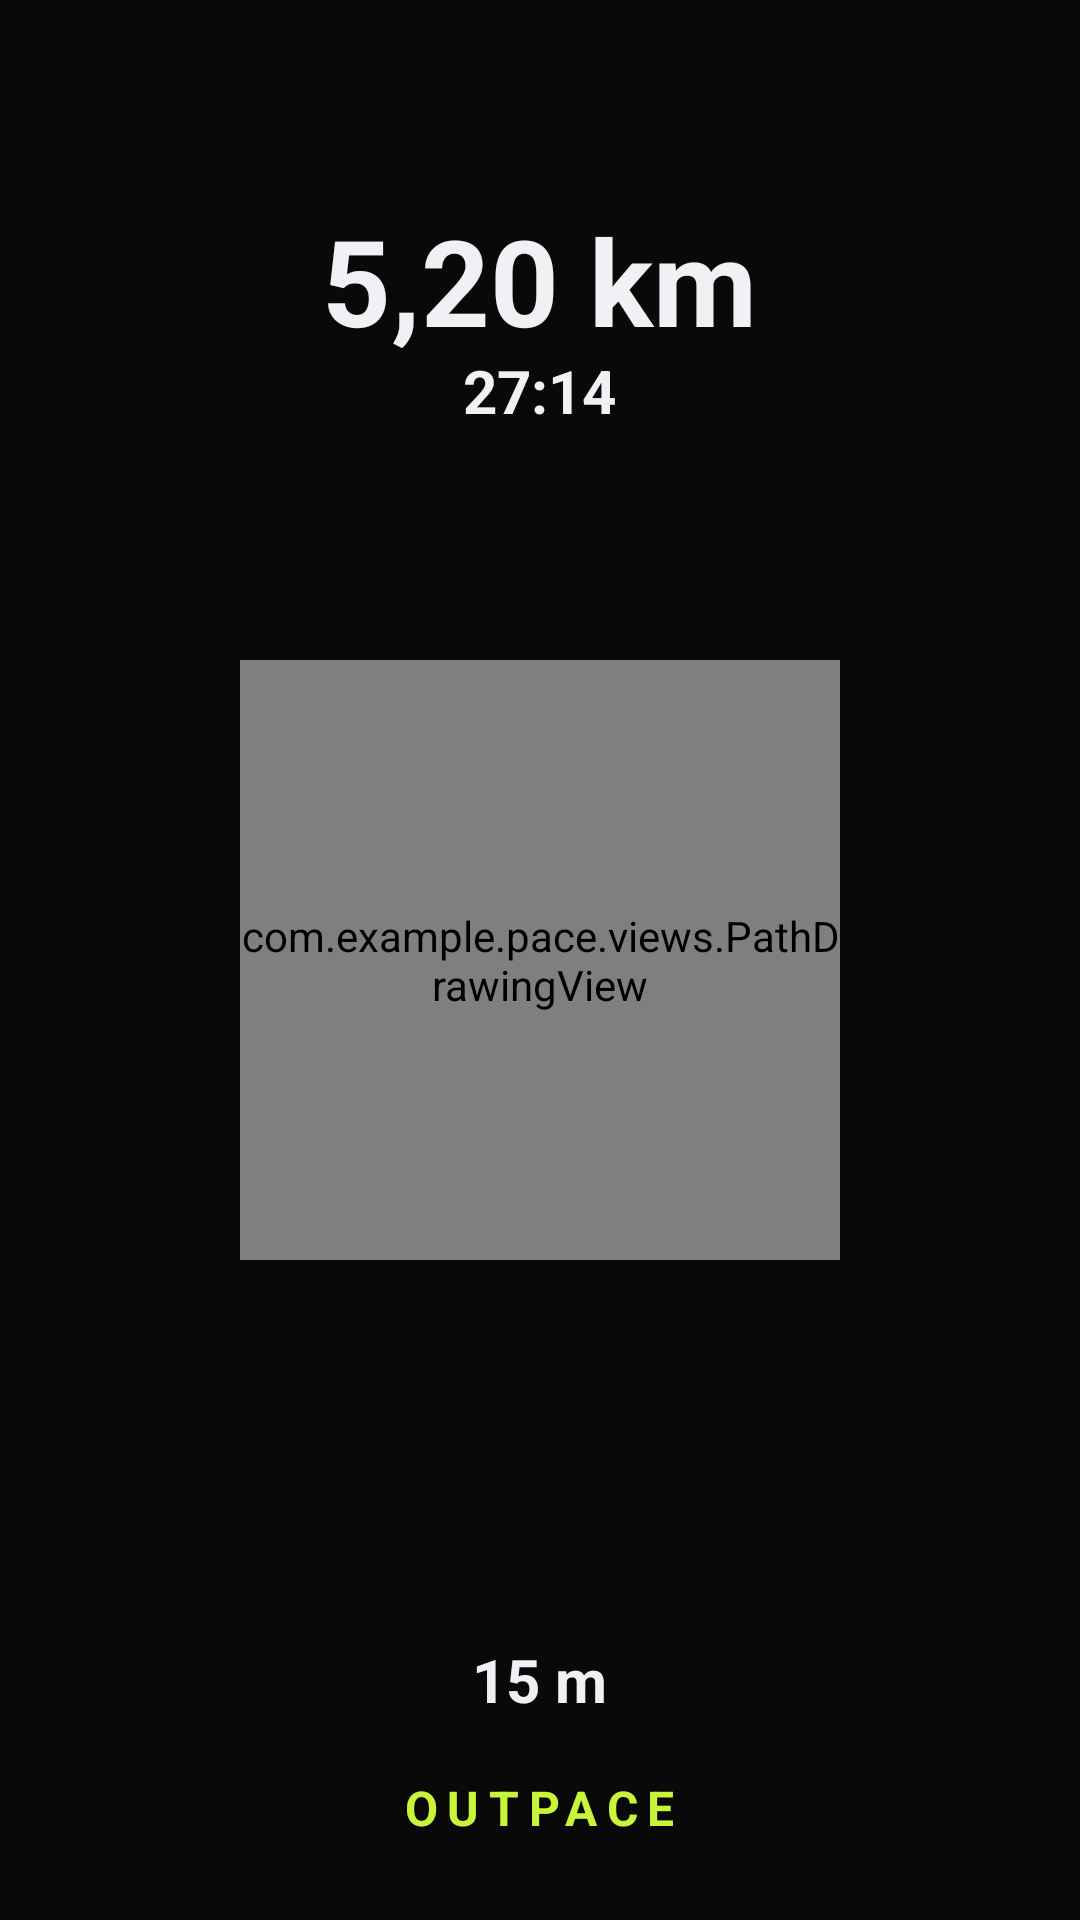

Android layout source for this screen:
<!-- AndroidManifest.xml: application theme Theme.Pace -->
<!-- res/layout/layout_share_activity.xml -->
<?xml version="1.0" encoding="utf-8"?>
<FrameLayout xmlns:android="http://schemas.android.com/apk/res/android"
    android:id="@+id/shareContainer"
    android:layout_width="1080px"
    android:layout_height="1920px"
    android:clipChildren="false"
    android:clipToPadding="false"
    android:background="@color/bg">

    
    <ImageView
        android:id="@+id/ivShareBg"
        android:layout_width="match_parent"
        android:layout_height="match_parent"
        android:scaleType="centerCrop"
        android:visibility="gone"/>

    
    <com.example.pace.views.PathDrawingView
        android:id="@+id/ivSharePath"
        android:layout_width="600px"
        android:layout_height="600px"
        android:layout_gravity="center" />

    
    <TextView
        android:id="@+id/tvShareJarak"
        android:layout_width="wrap_content"
        android:layout_height="wrap_content"
        android:layout_marginTop="200px"
        android:layout_gravity="top|center_horizontal"
        android:text="5,20 km"
        android:textColor="@color/text_primary"
        android:textSize="120px"
        android:textStyle="bold" />

    <TextView
        android:id="@+id/tvShareWaktu"
        android:layout_width="wrap_content"
        android:layout_height="wrap_content"
        android:layout_marginTop="350px"
        android:layout_gravity="top|center_horizontal"
        android:text="27:14"
        android:textColor="@color/text_primary"
        android:textSize="60px"
        android:textStyle="bold" />

    <TextView
        android:id="@+id/tvShareElev"
        android:layout_width="wrap_content"
        android:layout_height="wrap_content"
        android:layout_marginBottom="200px"
        android:layout_gravity="bottom|center_horizontal"
        android:text="15 m"
        android:textColor="@color/text_primary"
        android:textSize="60px"
        android:textStyle="bold" />

    <TextView
        android:id="@+id/tvPaceWatermark"
        android:layout_width="wrap_content"
        android:layout_height="wrap_content"
        android:layout_gravity="bottom|center_horizontal"
        android:layout_marginBottom="80px"
        android:text="OUTPACE"
        android:textColor="@color/lime"
        android:textSize="48px"
        android:textStyle="bold"
        android:letterSpacing="0.2"/>

</FrameLayout>
<!-- resources referenced by this layout -->
<resources>
  <color name="bg">#090909</color>
  <color name="lime">#C8F43A</color>
  <color name="text_primary">#F0F0F5</color>
  <style name="Theme.Pace" parent="Base.Theme.Pace" />
  <style name="Base.Theme.Pace" parent="Theme.MaterialComponents.DayNight.NoActionBar">
          <item name="colorPrimary">@color/lime</item>
          <item name="android:windowBackground">@color/bg</item>
          <item name="android:statusBarColor">@color/bg</item>
          <item name="android:navigationBarColor">@color/bg</item>
          <item name="android:windowTranslucentNavigation">false</item>
          <item name="android:forceDarkAllowed" tools:targetApi="q">false</item>
          
          <item name="bottomNavigationStyle">@style/Widget.App.BottomNavigationView</item>
      </style>
  <style name="Widget.App.BottomNavigationView" parent="Widget.MaterialComponents.BottomNavigationView">
          <item name="itemActiveIndicatorStyle">@null</item>
          <item name="itemRippleColor">@null</item>
      </style>
</resources>
